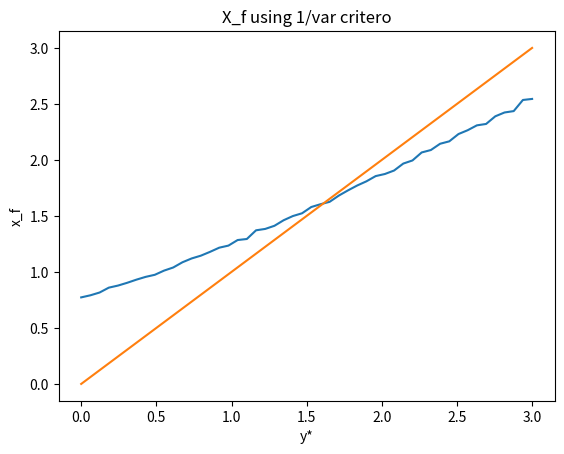

Here is the Python script that generated this plot:
import numpy as np
import matplotlib.pyplot as plt

def linear_(x, theta):
    """
    Linear function: y = theta * x.
    
    Parameters:
    x (array): Input values.
    theta (float): Slope parameter.
    
    Returns:
    array: The result of the linear function.
    """
    return theta * x

def linear_measure(x, theta, sigma):
    """
    Simulate measurements with noise added to the linear function.
    
    Parameters:
    x (array): Input values.
    theta (float): Slope parameter.
    sigma (float): Standard deviation of the noise.
    
    Returns:
    array: The noisy measurements.
    """
    try:
        size = len(x)
    except TypeError:
        size = 1
    return linear_(x, theta) + np.random.normal(loc=0, scale=np.sqrt(sigma), size=size)

def u1(x0, x1, sigma, tau, x):
    """
    Compute the Utility function u1 with parameters x0, x1, sigma, tau, and xmax.
    
    Parameters:
    x0 (float): Input value.
    x1 (float): Input value.
    sigma (float): A parameter of the model.
    tau (float): A parameter of the model.
    x (float): x_f.
    
    Returns:
    float: The result of the model function.
    """
    return ((x1**2 + x0**2) / sigma + x**2/ tau)

def sigma1_(x1, x0, sigma):
    """
    Compute sigma_12 from x1, x0, and sigma.
    
    Parameters:
    x1 (float): Input value.
    x0 (float): Input value.
    sigma (float): A parameter of the model.
    
    Returns:
    float: The standard deviation after the first experiment.
    """
    return sigma / (x1**2 + x0**2)

def m1_(x1, x0, y1, y0):
    """
    Compute m_12.
    
    Parameters:
    x1 (float): Input value.
    x0 (float): Input value.
    y1 (float): Input value.
    y0 (float): Input value.
    
    Returns:
    float: The mean of the prior after the first experiment.
    """
    return (x1 * y1 + x0 * y0) / (x1**2 + x0**2)

def u2(x0, x1, sigma, tau, x, Delta, y, m1, sigma1):
    """
    Compute the utility function u2.
    
    Parameters:
    x0 (float): Input value.
    x1 (float): Input value.
    sigma (float): A parameter of the model.
    tau (float): A parameter of the model.
    x (float): x_f.
    Delta (float): A parameter of the model.
    y (float): A parameter of the model.
    m1 (float): A computed parameter.
    sigma1 (float): A computed parameter.
    
    Returns:
    float: The utility funciton for model 2.
    """
    sqrt = (1 + (x**2) * sigma / Delta) ** (-1/2)
    exp = np.exp(-(0.5) * ((m1**2 / sigma1) + (y**2 / Delta) - (m1 / sigma1 + x * y / np.sqrt(Delta))**2 / (1 / sigma1 + x**2 / Delta)))
    return ((x1**2 + x0**2) / sigma + (x / tau) * sqrt * exp)

def tau_a(tauS, yS, y, Delta):
    """
    Compute the adjusted time constant tau_a.
    
    Parameters:
    tauS (float): Reference time constant.
    yS (float): Reference y value.
    y (array or float): Input y values.
    Delta (float): Scaling factor.
    
    Returns:
    array or float: The adjusted time constant values.
    """
    return tauS * np.exp((y - yS) ** 2 / (2 * Delta ** 2))
    
def plot_u(x0_in, x1_in, sigma_in, tau_in, tauS_in, x_in, Delta_in, yS_in, m1_in, sigma1_in, theta_in):
    """
    Plot the functions u1 and u2 on the same graph.
    
    Parameters:
    x0_in (float): Input value.
    x1_in (float): Input value.
    sigma_in (float): A parameter of the model.
    tau_in (float): A parameter of the model.
    tauS_in (float): A parameter of the model.
    x_in (array): Array of x values.
    sigmaB_in (float): A parameter of the model.
    yS_in (float): A parameter of the model.
    m1_in (float): A computed parameter.
    sigma1_in (float): A computed parameter.
    theta_in (float): A parameter of the model.
    """
    ue_ = u1(x0_in, x1_in, sigma_in, tau_in, x_in)
    xmaxe = np.argmax(ue_)  # Find the index where u1 is maximized
    ua_ = u2(x0_in, x1_in, sigma_in, tauS_in, x_in, Delta_in, yS_in, m1_in, sigma1_in)
    xmaxa = np.argmax(ua_)  # Find the index where u2 is maximized
    
    if np.max(ue_) > np.max(ua_):
        xmax = x_in[xmaxe]
    else:
        xmax = x_in[xmaxa]
    
    # Print the result of a particular formula
    
    ymin = np.min([np.min(ue_), np.min(ua_)])
    ymax = np.max([np.max(ue_), np.max(ua_)])
    
    #plt.title('Delta: {}'.format(Delta_in))  # Set plot title with the sigmaB value
    plt.plot(x_in, ue_, label='Utility function e', color='blue')  # Plot u1 (ue)
    plt.plot(x_in, ua_, label='Utility function a', color='green')  # Plot u2 (ua)
    plt.text(.01, 1., '$\Delta$' + ': {:.4f}'.format(np.sqrt(Delta_in)), ha='left', va='bottom', transform=plt.gca().transAxes,fontsize=10)  # Add text to the plot
    plt.vlines(xmax, ymin=ymin, ymax=ymax, linestyles='dashed', color='red', label='$argmax_x(U(x))$')  # Add vertical line at xmax
    plt.xlabel('x')
    plt.ylabel('U(x)')
    plt.legend()  # Show legend
    plt.savefig('{:.3f}.png'.format(Delta_in))  # Display the plot
    plt.close()

# Define constants for the simulation
x0 = 0.5
x1 = 1
xmax = 3
sigma = 0.1 ** 2
theta = 1
tau = 0.1
tauS = sigma / 5 # tau star
yS = 1.5 #y star

# Generate noisy measurements for y0 and y1
y0, y1 = linear_measure(np.array([x0, x1]), theta, sigma)

# Loop through different values of sigmaB and plot the results
for Delta_sqrt in np.linspace(0.4, 0.7, 6): 

    Delta = Delta_sqrt ** 2
    sigma1 = sigma1_(x1, x0, sigma)
    m1 = m1_(x1, x0, y1, y0)
    x = np.linspace(0, xmax, 1000)
    #plot_u(x0, x1, sigma, tau, tauS, x, Delta, yS, m1, sigma1, theta)  # Call plotting function
    

# Compute and plot optimal experiment results
max_x = []
ySsss = np.linspace(linear_(0, theta), linear_(3, theta), 50)
Delta = 0.6
x2 = np.linspace(0, 3.1, 1000)
for yS in ySsss:
    logB = np.zeros(len(x2))
    for _ in range(100):
    	sigma1 = sigma1_(x1, x0, sigma)
    	m1 = m1_(x1, x0, linear_measure(x1, theta, sigma), linear_measure(x0, theta, sigma))
    	logB += u2(x0, x1, sigma, tauS, x2, Delta, yS, m1, sigma1)
    logB /= 100
    max_x.append(x2[np.argmax(logB)])
    
plt.plot(ySsss, max_x, label='Optimal Experiment')
plt.xlabel('y*')
plt.ylabel('x_f')
plt.title('X_f using 1/var critero')
plt.plot(ySsss, ySsss / theta)
plt.savefig('y_x_f_u.png')


